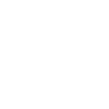
t = 0.00 s
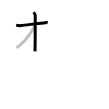
t = 2.25 s
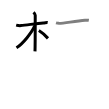
t = 4.50 s
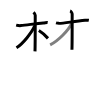
t = 6.50 s
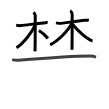
t = 8.75 s
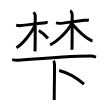
t = 11.00 s

The animated SVG that drew these frames (rendered in a browser with its animation timeline set to each time). Animation: 11 SMIL elements (animate=11); one cycle of 11.00 s.

<svg width="109px" height="109px" viewBox="0 0 px 109px" xmlns="http://www.w3.org/2000/svg" xmlns:xlink="http://www.w3.org/1999/xlink" xml:space="preserve" version="1.1"  baseProfile="full">
<path d="M16.16,25.1c0.7,0.17,2.82,0.65,4.69,0.5c6.56-0.52,15.33-2.38,22.36-2.72c1.87-0.09,3.28-0.52,4.45-0.34" style="fill:none;stroke:black;stroke-width:3;opacity:0">
  <animate attributeType="CSS" attributeName="opacity" from="0" to="1" begin="0s" dur="1s" repeatCount="0" fill="freeze" />
</path>
<path d="M33.5,12.38c0.74,0.67,1.73,2.16,1.73,2.95c0,8.75,0,31.36-0.25,35.99" style="fill:none;stroke:black;stroke-width:3;opacity:0">
  <animate attributeType="CSS" attributeName="opacity" from="0" to="1" begin="1s" dur="1s" repeatCount="0" fill="freeze" />
</path>
<path d="M34.74,25.97C31.72,32.7,22.75,44,16.48,47.81" style="fill:none;stroke:black;stroke-width:3;opacity:0">
  <animate attributeType="CSS" attributeName="opacity" from="0" to="1" begin="2s" dur="1s" repeatCount="0" fill="freeze" />
</path>
<path d="M38.86,30.54c2.92,1.77,6.56,5.05,9.11,7.84" style="fill:none;stroke:black;stroke-width:3;opacity:0">
  <animate attributeType="CSS" attributeName="opacity" from="0" to="1" begin="3s" dur="1s" repeatCount="0" fill="freeze" />
</path>
<path d="M56.02,22.85c0.57,0.17,1.33,0.45,2.85,0.52c4.18,0.17,15.73-2.21,26.19-3.07c1.52-0.12,2.84-0.17,3.79,0" style="fill:none;stroke:black;stroke-width:3;opacity:0">
  <animate attributeType="CSS" attributeName="opacity" from="0" to="1" begin="4s" dur="1s" repeatCount="0" fill="freeze" />
</path>
<path d="M70.06,11c1.17,0.34,2.11,2.51,2.11,3.24c0,5.51,0,31.21-0.23,35.51" style="fill:none;stroke:black;stroke-width:3;opacity:0">
  <animate attributeType="CSS" attributeName="opacity" from="0" to="1" begin="5s" dur="1s" repeatCount="0" fill="freeze" />
</path>
<path d="M71.99,22.9c-3.4,7.57-13.97,18.11-21.85,21.99" style="fill:none;stroke:black;stroke-width:3;opacity:0">
  <animate attributeType="CSS" attributeName="opacity" from="0" to="1" begin="6s" dur="1s" repeatCount="0" fill="freeze" />
</path>
<path d="M72.37,24.2c5.08,5.77,13.21,13.17,17.33,15.44c1.17,0.65,1.83,1.1,2.82,1.31" style="fill:none;stroke:black;stroke-width:3;opacity:0">
  <animate attributeType="CSS" attributeName="opacity" from="0" to="1" begin="7s" dur="1s" repeatCount="0" fill="freeze" />
</path>
<path d="M12.25,59.58c1.78,0.45,4.66,0.76,5.73,0.67C31.85,59.13,73.36,56,90.65,56c1.27,0,4.07,0.67,5.35,1.12" style="fill:none;stroke:black;stroke-width:3;opacity:0">
  <animate attributeType="CSS" attributeName="opacity" from="0" to="1" begin="8s" dur="1s" repeatCount="0" fill="freeze" />
</path>
<path d="M53.47,60.75c0.93,1.07,1.06,2.8,1.06,4.8c0,10.53-0.29,21.2-0.29,34.45" style="fill:none;stroke:black;stroke-width:3;opacity:0">
  <animate attributeType="CSS" attributeName="opacity" from="0" to="1" begin="9s" dur="1s" repeatCount="0" fill="freeze" />
</path>
<path d="M59.08,70.42c9.05,2.21,17.47,7.19,24.92,13.71" style="fill:none;stroke:black;stroke-width:3;opacity:0">
  <animate attributeType="CSS" attributeName="opacity" from="0" to="1" begin="10s" dur="1s" repeatCount="0" fill="freeze" />
</path>
</svg>
